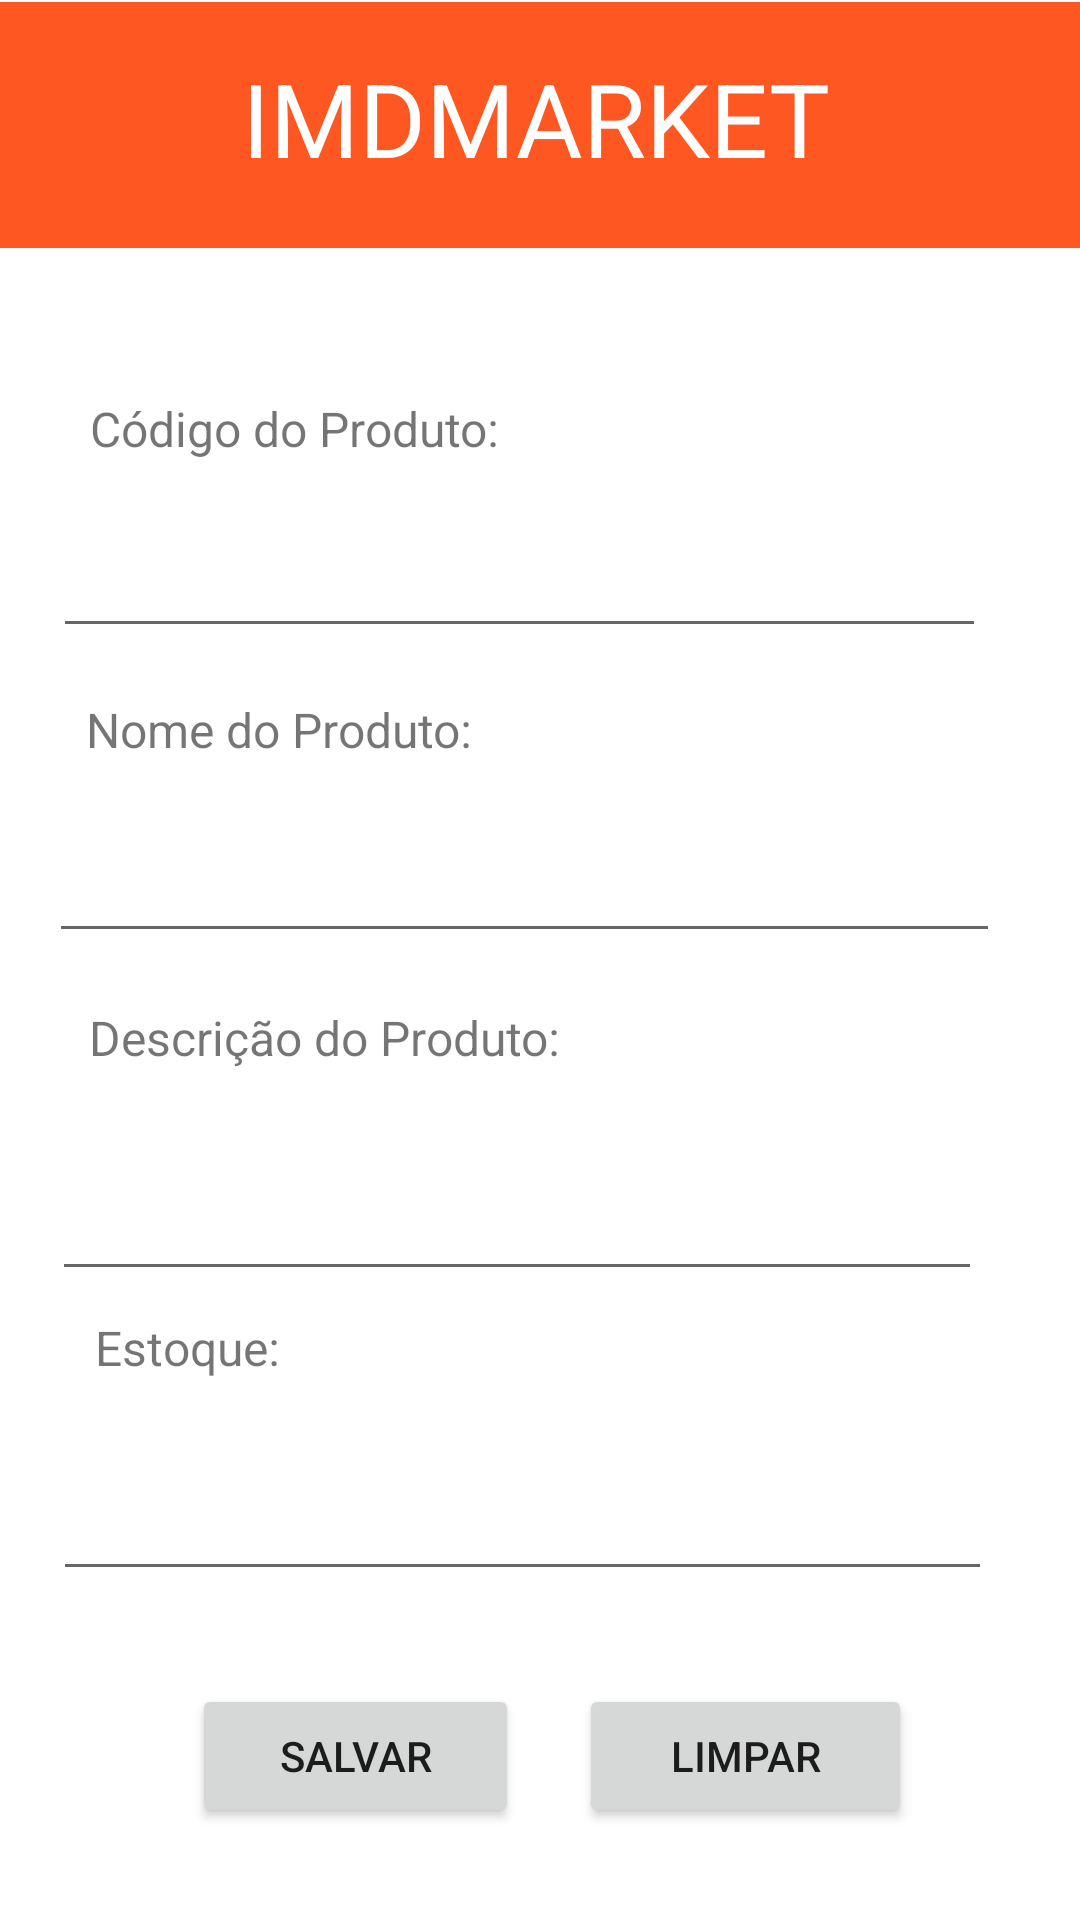

The Android layout XML behind this screen, and the referenced resources:
<!-- AndroidManifest.xml: application theme Theme.IMDMarket -->
<!-- res/layout/activity_alterar.xml -->
<?xml version="1.0" encoding="utf-8"?>
<androidx.constraintlayout.widget.ConstraintLayout xmlns:android="http://schemas.android.com/apk/res/android"
    xmlns:app="http://schemas.android.com/apk/res-auto"
    xmlns:tools="http://schemas.android.com/tools"
    android:layout_width="match_parent"
    android:layout_height="match_parent"
    tools:context=".model.AlterarProdutoActivity">

    <TextView
        android:id="@+id/textView4"
        android:layout_width="wrap_content"
        android:layout_height="wrap_content"
        android:layout_marginStart="123dp"
        android:layout_marginTop="17dp"
        android:layout_marginEnd="124dp"
        android:layout_marginBottom="604dp"
        android:text="@string/alterarp"
        android:textSize="20sp"
        app:layout_constraintBottom_toBottomOf="parent"
        app:layout_constraintEnd_toEndOf="parent"
        app:layout_constraintHorizontal_bias="0.0"
        app:layout_constraintStart_toStartOf="parent"
        app:layout_constraintTop_toBottomOf="@+id/constraintLayout2"
        app:layout_constraintVertical_bias="0.0" />

    <androidx.constraintlayout.widget.ConstraintLayout
        android:id="@+id/constraintLayout2"
        android:layout_width="417dp"
        android:layout_height="82dp"
        android:background="@color/orange"
        app:layout_constraintBottom_toBottomOf="parent"
        app:layout_constraintEnd_toEndOf="parent"
        app:layout_constraintHorizontal_bias="0.333"
        app:layout_constraintStart_toStartOf="parent"
        app:layout_constraintTop_toTopOf="parent"
        app:layout_constraintVertical_bias="0.001">

        <TextView
            android:id="@+id/textView"
            android:layout_width="218dp"
            android:layout_height="57dp"
            android:text="@string/app_name"
            android:textColor="@color/white"
            android:textSize="34sp"
            app:layout_constraintBottom_toBottomOf="parent"
            app:layout_constraintEnd_toEndOf="parent"
            app:layout_constraintHorizontal_bias="0.497"
            app:layout_constraintStart_toStartOf="parent"
            app:layout_constraintTop_toTopOf="parent"
            app:layout_constraintVertical_bias="0.64" />
    </androidx.constraintlayout.widget.ConstraintLayout>

    <TextView
        android:id="@+id/textView10"
        android:layout_width="wrap_content"
        android:layout_height="wrap_content"
        android:text="@string/codigo"
        android:textSize="16sp"
        app:layout_constraintBottom_toBottomOf="parent"
        app:layout_constraintEnd_toEndOf="parent"
        app:layout_constraintHorizontal_bias="0.135"
        app:layout_constraintStart_toStartOf="parent"
        app:layout_constraintTop_toBottomOf="@+id/constraintLayout2"
        app:layout_constraintVertical_bias="0.092" />

    <EditText
        android:id="@+id/codigo"
        android:layout_width="311dp"
        android:layout_height="55dp"
        android:ems="10"
        android:inputType="number"
        app:layout_constraintBottom_toBottomOf="parent"
        app:layout_constraintEnd_toEndOf="parent"
        app:layout_constraintHorizontal_bias="0.36"
        app:layout_constraintStart_toStartOf="parent"
        app:layout_constraintTop_toBottomOf="@+id/textView10"
        app:layout_constraintVertical_bias="0.017" />

    <TextView
        android:id="@+id/textView11"
        android:layout_width="wrap_content"
        android:layout_height="wrap_content"
        android:text="@string/nome"
        android:textSize="16sp"
        app:layout_constraintBottom_toBottomOf="parent"
        app:layout_constraintEnd_toEndOf="parent"
        app:layout_constraintHorizontal_bias="0.124"
        app:layout_constraintStart_toStartOf="parent"
        app:layout_constraintTop_toBottomOf="@+id/codigo"
        app:layout_constraintVertical_bias="0.041" />

    <EditText
        android:id="@+id/nome"
        android:layout_width="317dp"
        android:layout_height="58dp"
        android:ems="10"
        android:inputType="textPersonName"
        app:layout_constraintBottom_toBottomOf="parent"
        app:layout_constraintEnd_toEndOf="parent"
        app:layout_constraintHorizontal_bias="0.382"
        app:layout_constraintStart_toStartOf="parent"
        app:layout_constraintTop_toBottomOf="@+id/textView11"
        app:layout_constraintVertical_bias="0.017" />

    <TextView
        android:id="@+id/textView12"
        android:layout_width="wrap_content"
        android:layout_height="wrap_content"
        android:text="@string/descricao"
        android:textSize="16sp"
        app:layout_constraintBottom_toBottomOf="parent"
        app:layout_constraintEnd_toEndOf="parent"
        app:layout_constraintHorizontal_bias="0.146"
        app:layout_constraintStart_toStartOf="parent"
        app:layout_constraintTop_toBottomOf="@+id/nome"
        app:layout_constraintVertical_bias="0.058" />

    <EditText
        android:id="@+id/descricao"
        android:layout_width="310dp"
        android:layout_height="64dp"
        android:ems="10"
        android:gravity="start|top"
        android:inputType="textMultiLine"
        app:layout_constraintBottom_toBottomOf="parent"
        app:layout_constraintEnd_toEndOf="parent"
        app:layout_constraintHorizontal_bias="0.346"
        app:layout_constraintStart_toStartOf="parent"
        app:layout_constraintTop_toBottomOf="@+id/textView12"
        app:layout_constraintVertical_bias="0.044" />

    <TextView
        android:id="@+id/textView13"
        android:layout_width="wrap_content"
        android:layout_height="wrap_content"
        android:text="@string/estoque"
        android:textSize="16sp"
        app:layout_constraintBottom_toBottomOf="parent"
        app:layout_constraintEnd_toEndOf="parent"
        app:layout_constraintHorizontal_bias="0.106"
        app:layout_constraintStart_toStartOf="parent"
        app:layout_constraintTop_toBottomOf="@+id/descricao"
        app:layout_constraintVertical_bias="0.042" />

    <EditText
        android:id="@+id/estoque"
        android:layout_width="313dp"
        android:layout_height="63dp"
        android:ems="10"
        android:inputType="number"
        app:layout_constraintBottom_toBottomOf="parent"
        app:layout_constraintEnd_toEndOf="parent"
        app:layout_constraintHorizontal_bias="0.377"
        app:layout_constraintStart_toStartOf="parent"
        app:layout_constraintTop_toBottomOf="@+id/textView13"
        app:layout_constraintVertical_bias="0.062" />

    <Button
        android:id="@+id/btnsalvar"
        android:layout_width="109dp"
        android:layout_height="48dp"
        android:text="@string/salvar"
        app:layout_constraintBottom_toBottomOf="parent"
        app:layout_constraintEnd_toEndOf="parent"
        app:layout_constraintHorizontal_bias="0.255"
        app:layout_constraintStart_toStartOf="parent"
        app:layout_constraintTop_toBottomOf="@+id/estoque" />

    <Button
        android:id="@+id/btnlimpar"
        android:layout_width="111dp"
        android:layout_height="48dp"
        android:text="@string/limpar"
        app:layout_constraintBottom_toBottomOf="parent"
        app:layout_constraintEnd_toEndOf="parent"
        app:layout_constraintHorizontal_bias="0.263"
        app:layout_constraintStart_toEndOf="@+id/btnsalvar"
        app:layout_constraintTop_toBottomOf="@+id/estoque" />

</androidx.constraintlayout.widget.ConstraintLayout>
<!-- resources referenced by this layout -->
<resources>
  <color name="orange">#FF5722</color>
  <color name="white">#FFFFFFFF</color>
  <string name="alterarp"> Alterar Produto </string>
  <string name="app_name"> IMDMARKET </string>
  <string name="codigo"> Código do Produto: </string>
  <string name="descricao"> Descrição do Produto: </string>
  <string name="estoque"> Estoque: </string>
  <string name="limpar"> Limpar </string>
  <string name="nome"> Nome do Produto: </string>
  <string name="salvar"> Salvar </string>
  <style name="Theme.IMDMarket" parent="Theme.MaterialComponents.DayNight.DarkActionBar">
          
          <item name="colorPrimary">@color/purple_500</item>
          <item name="colorPrimaryVariant">@color/purple_700</item>
          <item name="colorOnPrimary">@color/white</item>
          
          <item name="colorSecondary">@color/teal_200</item>
          <item name="colorSecondaryVariant">@color/teal_700</item>
          <item name="colorOnSecondary">@color/black</item>
          
          <item name="android:statusBarColor">?attr/colorPrimaryVariant</item>
          
      </style>
  <color name="purple_500">#FF6200EE</color>
  <color name="purple_700">#FF3700B3</color>
  <color name="teal_200">#FF03DAC5</color>
  <color name="teal_700">#FF018786</color>
  <color name="black">#FF000000</color>
</resources>
